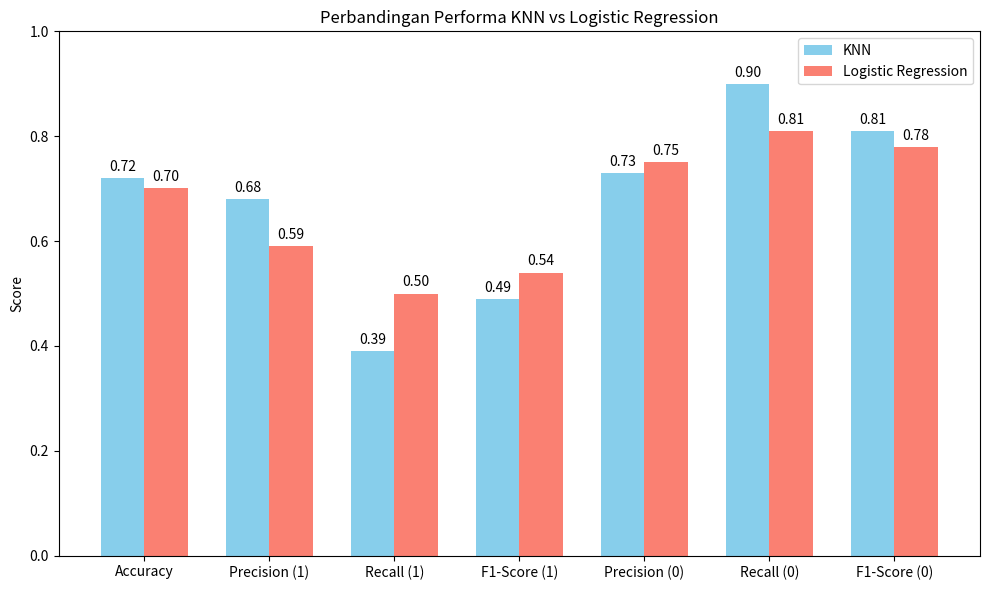

This chart was generated by the following Python code:
import matplotlib.pyplot as plt
import numpy as np

metrics = ['Accuracy', 'Precision (1)', 'Recall (1)', 'F1-Score (1)', 'Precision (0)', 'Recall (0)', 'F1-Score (0)']

knn_values = [0.72, 0.68, 0.39, 0.49, 0.73, 0.90, 0.81]

logreg_values = [0.701, 0.59, 0.50, 0.54, 0.75, 0.81, 0.78]

x = np.arange(len(metrics)) 
width = 0.35 

fig, ax = plt.subplots(figsize=(10, 6))
bars1 = ax.bar(x - width/2, knn_values, width, label='KNN', color='skyblue')
bars2 = ax.bar(x + width/2, logreg_values, width, label='Logistic Regression', color='salmon')

ax.set_ylabel('Score')
ax.set_title('Perbandingan Performa KNN vs Logistic Regression')
ax.set_xticks(x)
ax.set_xticklabels(metrics)
ax.set_ylim(0, 1)
ax.legend()

def autolabel(bars):
    for bar in bars:
        height = bar.get_height()
        ax.annotate(f'{height:.2f}',
                    xy=(bar.get_x() + bar.get_width() / 2, height),
                    xytext=(0, 3),  # 3 points vertical offset
                    textcoords="offset points",
                    ha='center', va='bottom')

autolabel(bars1)
autolabel(bars2)

plt.tight_layout()
plt.show()